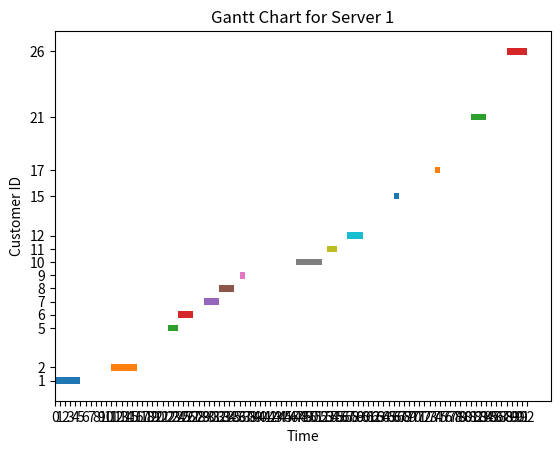
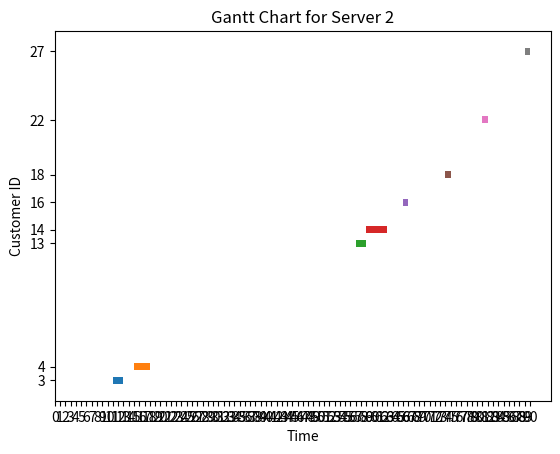
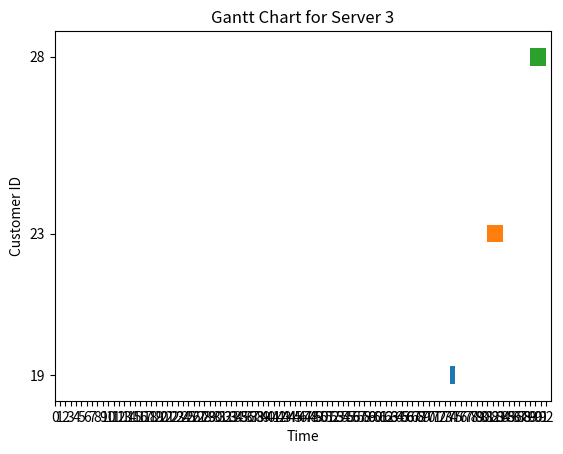
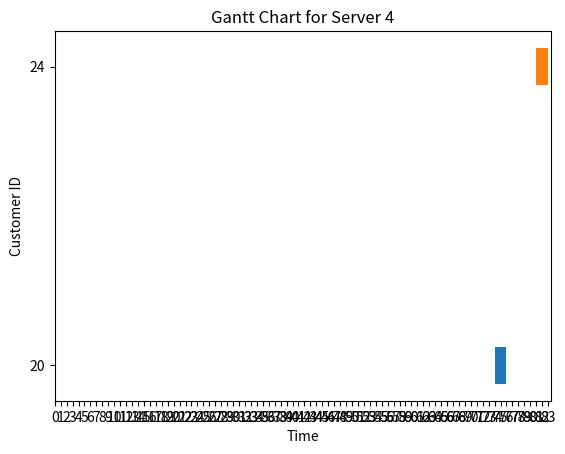
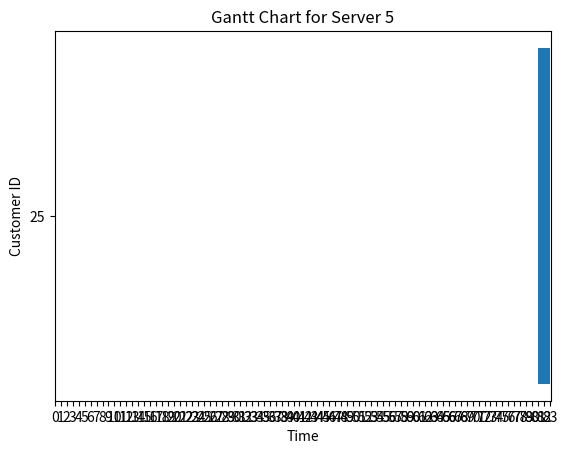
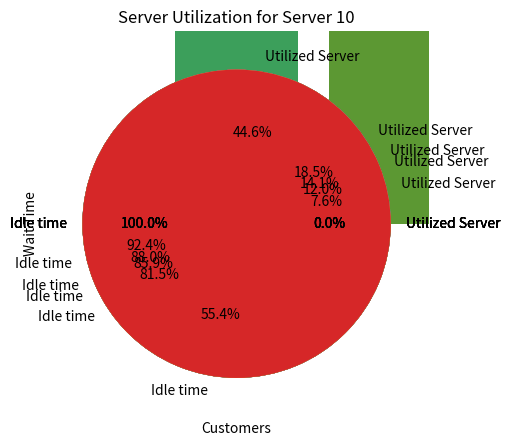

Here is the Python script that generated these plots, in order:
#importing required libraries
import math
import pandas as pd
import random
import numpy as np
from scipy.stats import gengamma
from scipy.stats import norm
import matplotlib.pyplot as plt

#Graph plot Section
def GanttChart(Servers):
    for key, value in Servers.items():
        # Create a Gantt chart using Matplotlib
        fig, ax = plt.subplots()
        for i, customer in enumerate(value[2]):
            ax.barh(customer, width=value[1][i] - value[0][i], left=value[0][i], height=0.5, label=f'Customer {customer}')

        # Beautify the plot
        if value[1]==[]:
            plt.xticks(range(0, 10))
        else:
            plt.xticks(range(0, max(value[1]) + 1))  # Set x-axis ticks to integers
        plt.yticks(value[2])  # Set y-axis ticks to customer IDs
        plt.xlabel('Time')
        plt.ylabel('Customer ID')
        plt.title('Gantt Chart for Server '+f"{key}")
        plt.show()

def entVsWT(s_no,WT):
    plt.bar(s_no, WT, align='center', alpha=0.7)
    plt.xlabel('Customers')
    plt.ylabel('Wait Time')
    plt.title('Wait Time in Queue for Each Customer')
    plt.xticks(s_no)
    plt.tight_layout()
    plt.show()

def entVsTA(s_no,TA):
    plt.bar(s_no, TA, align='center', alpha=0.7)
    plt.xlabel('Customers')
    plt.ylabel('Turn Around Time')
    plt.title('Turn Around Time in Queue for Each Customer')
    plt.xticks(s_no)
    plt.tight_layout()
    plt.show()
    

def entVsArrival(s_no,arrival):
    plt.bar(s_no, arrival, align='center', alpha=0.7)
    plt.xlabel('Customers')
    plt.ylabel('Arrival Time')
    plt.title('Arrival Time in Queue for Each Customer')
    plt.xticks(s_no)
    plt.tight_layout()
    plt.show()

def entVsService(s_no,service):
    plt.bar(s_no, service, align='center', alpha=0.7)
    plt.xlabel('Customers')
    plt.ylabel('Service Time')
    plt.title('Service Time in Queue for Each Customer')
    plt.xticks(s_no)
    plt.tight_layout()
    plt.show()
    return s_no,service

def ServerUtilization(server_info):
    for i in range(len(server_info)):
        idleTime=server_info[i][0]/server_info[i][1]
        server_util=1-idleTime
        y = np.array([server_util,idleTime])
        mylabels = ["Utilized Server", "Idle time"]

        plt.pie(y, labels = mylabels,autopct='%1.1f%%')
        plt.title("Server Utilization for Server "+f"{server_info[i][2]}")
        plt.show()

def GGC(meu,a,d,p,sigma,server_no): # a=Shape parameter of distribution, d=Scale parameter of distribution, p=Shape-scaling parameter of distribution
    #initializing required lists
    s_no=[]
    cp=[]
    cpl=[0]
    int_arrival=[0]
    arrival=[]
    service=[]
    TA=[]
    WT=[]
    RT=[]
    cust_serv_no=[]
    all_curr_end_time=[]
    server_info=[]
    value=0
    C_count=-1
    global min_end

    #Generating values for serial number, cummulative probability and cummulative probability lookup
    x=0
    while cpl[-1]<1:
        s_no.append(x)
        value=norm.cdf(x, meu, sigma)
        cp.append(float("%.6f"%value))
        cpl.append(cp[-1])
        x+=1
    cpl.pop(-1)

    #Generating values for inter-arrival time 
    for i in range(len(cp)):
        ran_var=float("%.6f"%random.uniform(0,1))
        #print(ran_var)
        for j in range(len(cp)):
            if cpl[j]<ran_var and ran_var<cp[j]:
                #print(cpl[j],ran_var,cp[j])
                int_arrival.append(j)

    #Generating values for arrival time
    arrival.append(int_arrival[0])
    for i in range(1,len(cp)):
        arrival.append(int_arrival[i]+arrival[i-1])
    int_arrival.pop(-1)

    #Generating values for service time
    service_gamma = gengamma.rvs(a, d, scale=p, size=len(cp))
    for i in range(len(service_gamma)):
        service.append(math.ceil(service_gamma[i]))

    #Initializing Servers
    S=[]
    E=[]
    Servers={}
    for i in range(1,server_no+1):
        Servers[i]=[[0],[0],[]]
    
    #Assigning customers to server
    for i in range(len(arrival)):
        for key, value in Servers.items():
            if arrival[i]>=value[1][-1]:
                C_count=C_count+1
                cust_serv_no.append(key)
                value[2].append(i+1)
                value[0].append(arrival[i])
                S.append(arrival[i])
                value[1].append(arrival[i]+service[i])
                E.append(arrival[i]+service[i])
                break
            all_curr_end_time.append(value[1][-1])
            min_end=min(all_curr_end_time)
            #print(min_end)
            
        all_curr_end_time.clear()
        #print(min_end)
        if i>C_count:
            C_count=C_count+1
            for key, value in Servers.items():
                if value[1][-1]==min_end:
                    cust_serv_no.append(key)
                    value[2].append(i+1)
                    value[0].append(min_end)
                    S.append(min_end)
                    value[1].append(min_end+service[i])
                    E.append(min_end+service[i])
                    break
    
    all_last_end=[]
    for key, value in Servers.items():
        value[0].pop(0)
        value[1].pop(0)
        if value[1]==[]:
            pass
        else:
            all_last_end.append(value[1][-1])
    max_end=max(all_last_end)
    
    #Server Utilization    
    for key,value in Servers.items():
        if value[0] == []:
            idle_time=max_end
            server_info.append([max_end,max_end,key])
        else:
            idle_time=value[0][0]
            for i in range(len(value[0])-1):

                if value[1][i]<value[0][i+1]:
                    idle_now=value[0][i+1]-value[1][i]
                    idle_time=idle_time+idle_now
            server_info.append([idle_time,max_end,key])

    #Generating values for TurnAround time,Wait time and Response Time
    for i in range(len(cp)):
        TA.append(E[i]-arrival[i])
        WT.append(TA[i]-service[i])
        RT.append(S[i]-arrival[i])

    #Avg values of the time given
    avg_interarrival=(np.sum(int_arrival))/len(cp)
    avg_service=(np.sum(service))/len(cp)
    avg_TA=(np.sum(TA))/len(cp)
    avg_WT=(np.sum(WT))/len(cp)
    avg_RT=(np.sum(RT))/len(cp)
    
    #printing simulation table and generating list for gantt chart
    result=[cp,cpl,int_arrival,arrival,service,S,E,cust_serv_no,TA,WT,RT]
    df=pd.DataFrame(result,index=["CP","CPL","Inter-arrival","Arrival","Service","Start","End","Server No","TurnAround","WaitTime","ResponseTime"])
    df=df.transpose()
    pd.set_option('display.max_columns', None)

    for key, value in Servers.items():
        print(f"Server: {key}")
        for nested in value:
            print(" ",nested)
    
    return print(df),print("Average Inter-Arrival Time=",avg_interarrival,"\nAverage Service Time=",avg_service,"\nAverage Turn-Around Time=",avg_TA,"\nAverage Wait Time=",avg_WT,"\nAverage Response Time=",avg_RT),GanttChart(Servers),entVsService(s_no,service),entVsArrival(s_no,arrival),entVsTA(s_no,TA),entVsWT(s_no,WT),ServerUtilization(server_info)        

#testing
GGC(1.58,2.5,1.0,0.8,5,10)
                
